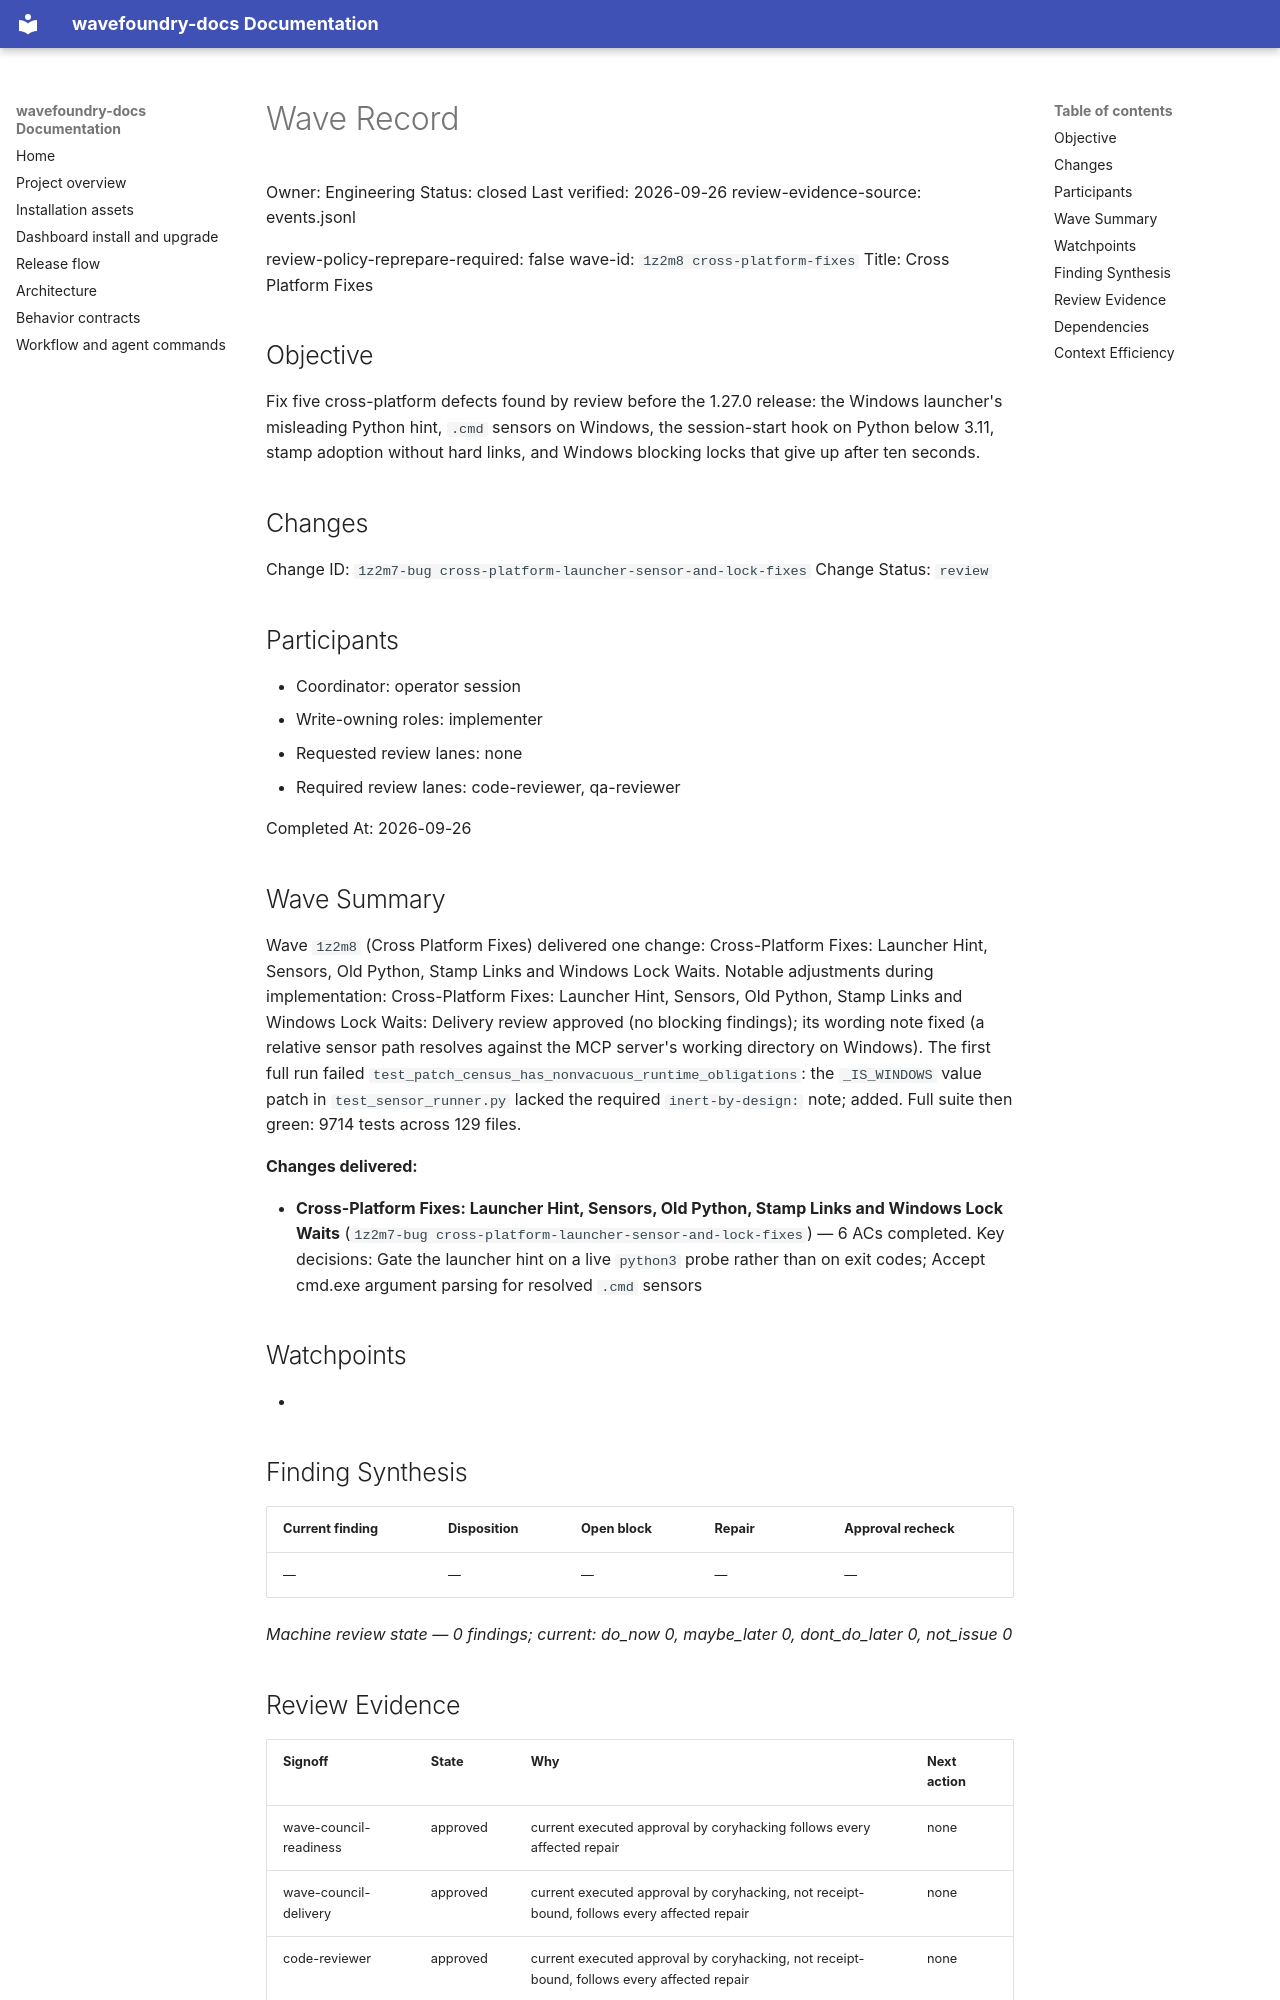

repository: coryhacking/wavefoundry · page: waves/1z2m8 cross-platform-fixes/wave/index.html · generator: mkdocs

# Wave Record

Owner: Engineering
Status: closed
Last verified: 2026-09-26
review-evidence-source: events.jsonl

review-policy-reprepare-required: false
wave-id: `1z2m8 cross-platform-fixes`
Title: Cross Platform Fixes

## Objective

Fix five cross-platform defects found by review before the 1.27.0 release: the Windows launcher's misleading Python hint, `.cmd` sensors on Windows, the session-start hook on Python below 3.11, stamp adoption without hard links, and Windows blocking locks that give up after ten seconds.

## Changes

Change ID: `1z2m7-bug cross-platform-launcher-sensor-and-lock-fixes`
Change Status: `review`

## Participants

- Coordinator: operator session
- Write-owning roles: implementer
- Requested review lanes: none
- Required review lanes: code-reviewer, qa-reviewer

Completed At: 2026-09-26

## Wave Summary

Wave `1z2m8` (Cross Platform Fixes) delivered one change: Cross-Platform Fixes: Launcher Hint, Sensors, Old Python, Stamp Links and Windows Lock Waits. Notable adjustments during implementation: Cross-Platform Fixes: Launcher Hint, Sensors, Old Python, Stamp Links and Windows Lock Waits: Delivery review approved (no blocking findings); its wording note fixed (a relative sensor path resolves against the MCP server's working directory on Windows). The first full run failed `test_patch_census_has_nonvacuous_runtime_obligations`: the `_IS_WINDOWS` value patch in `test_sensor_runner.py` lacked the required `inert-by-design:` note; added. Full suite then green: 9714 tests across 129 files.

**Changes delivered:**

- **Cross-Platform Fixes: Launcher Hint, Sensors, Old Python, Stamp Links and Windows Lock Waits** (`1z2m7-bug cross-platform-launcher-sensor-and-lock-fixes`) — 6 ACs completed. Key decisions: Gate the launcher hint on a live `python3` probe rather than on exit codes; Accept cmd.exe argument parsing for resolved `.cmd` sensors
## Watchpoints

- <Add watchpoint, follow-up, or blocking notes here — coordination constraints, sequencing, or guard requirements.>

## Finding Synthesis

<!-- wave:finding-synthesis begin -->
| Current finding | Disposition | Open block | Repair | Approval recheck |
| --- | --- | --- | --- | --- |
| — | — | — | — | — |

*Machine review state — 0 findings; current: do_now 0, maybe_later 0, dont_do_later 0, not_issue 0*
<!-- wave:finding-synthesis end -->

## Review Evidence

<!-- wave:review-status begin -->
| Signoff | State | Why | Next action |
| --- | --- | --- | --- |
| wave-council-readiness | approved | current executed approval by coryhacking follows every affected repair | none |
| wave-council-delivery | approved | current executed approval by coryhacking, not receipt-bound, follows every affected repair | none |
| code-reviewer | approved | current executed approval by coryhacking, not receipt-bound, follows every affected repair | none |
| qa-reviewer | approved | current executed approval by coryhacking, not receipt-bound, follows every affected repair | none |
| operator-signoff | approved | current executed approval by coryhacking, not receipt-bound, follows every affected repair | none |
<!-- wave:review-status end -->

- operator-signoff: <approved when operator confirms closure>

## Dependencies

- No external wave dependencies. Declare intra-wave dependencies with a `Depends On:` line containing full backticked change ids in each change's block under `## Changes`.
